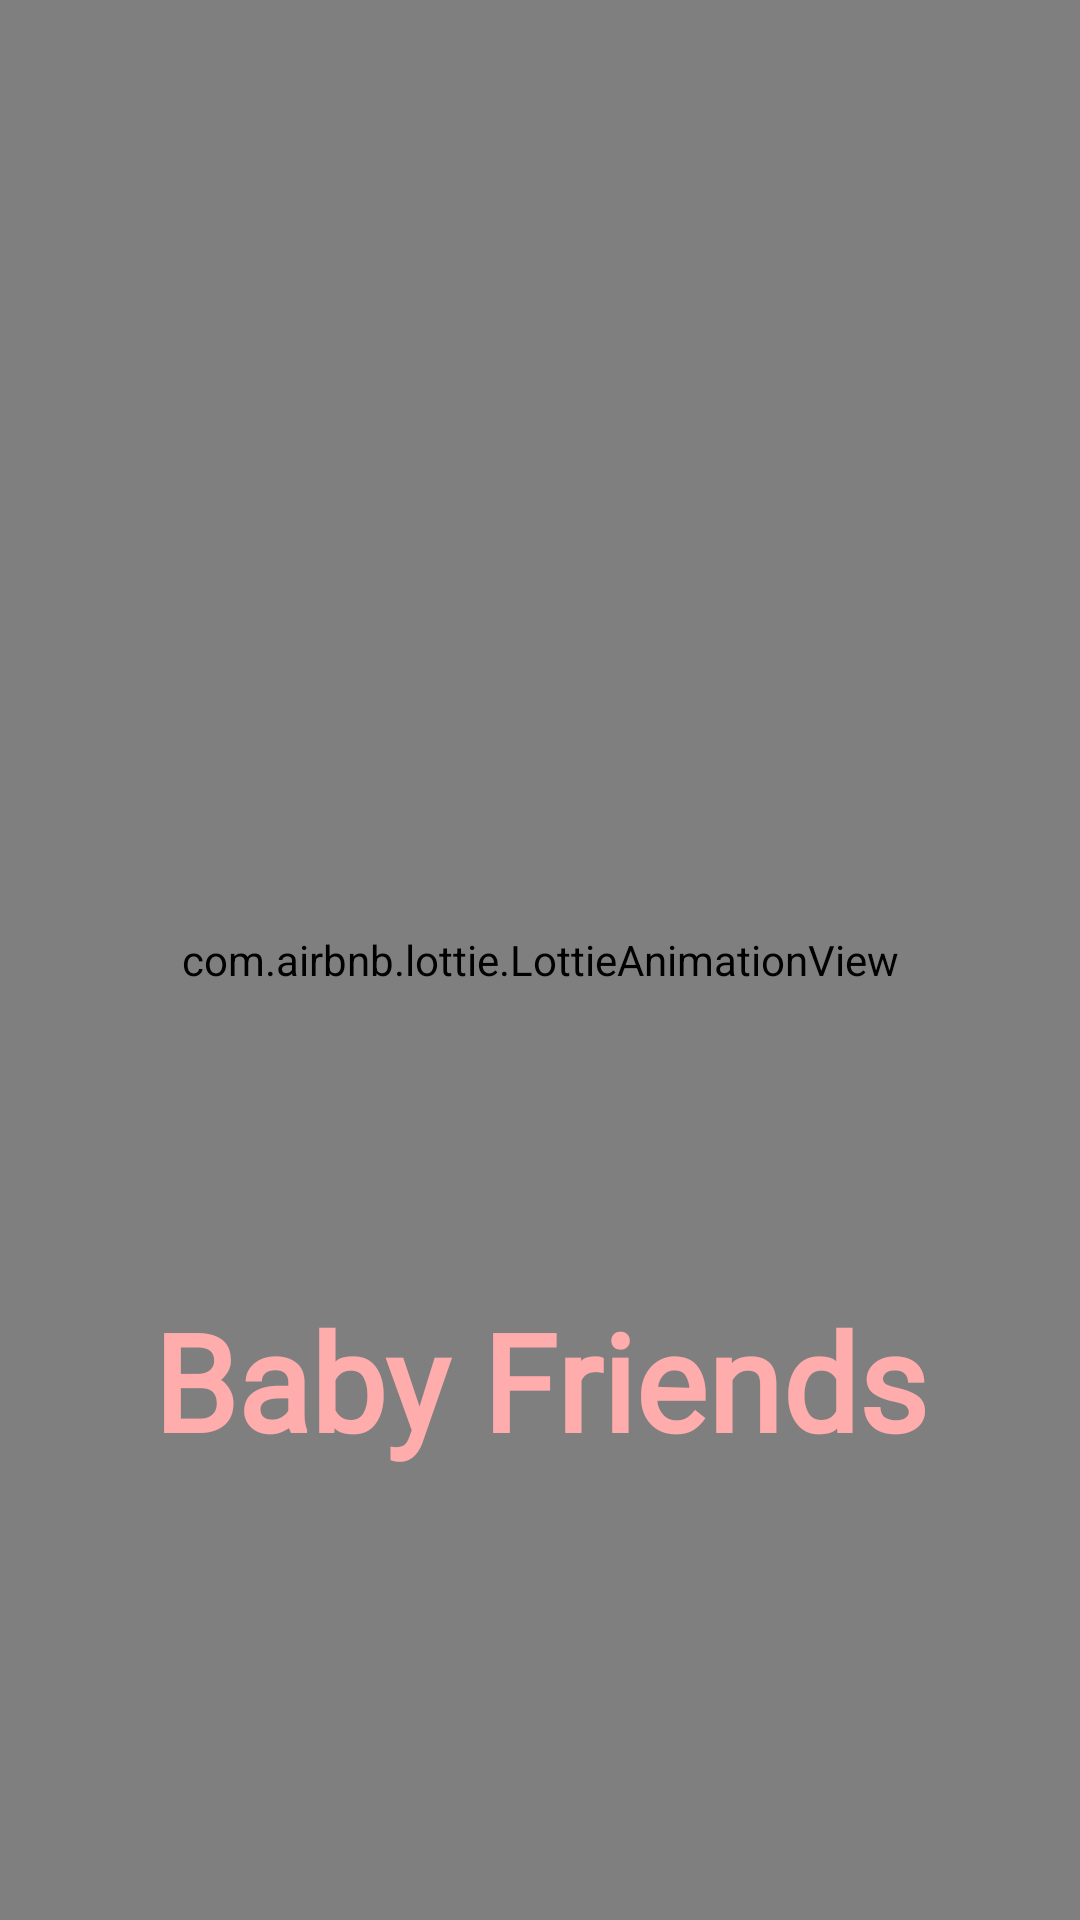

Produce the Android XML layout that renders to this screen, including the resource entries it uses.
<!-- AndroidManifest.xml: application theme Theme.Coding10 -->
<!-- res/layout/splash_screen.xml -->
<?xml version="1.0" encoding="utf-8"?>
<androidx.constraintlayout.widget.ConstraintLayout xmlns:android="http://schemas.android.com/apk/res/android"
    xmlns:app="http://schemas.android.com/apk/res-auto"
    xmlns:tools="http://schemas.android.com/tools"
    android:layout_width="match_parent"
    android:layout_height="match_parent"
    android:background="@color/primary"
    tools:context=".SplashScreen">

    <com.airbnb.lottie.LottieAnimationView
        android:id="@+id/splash_lottie"
        android:layout_width="match_parent"
        android:layout_height="match_parent"
        android:scaleType="centerCrop"
        app:layout_constraintStart_toStartOf="parent"
        app:layout_constraintTop_toTopOf="parent"
        app:layout_constraintEnd_toEndOf="parent"
        app:layout_constraintBottom_toBottomOf="parent"/>

    <TextView
        android:id="@+id/splash_textView"
        android:layout_width="wrap_content"
        android:layout_height="wrap_content"
        android:text="Baby Friends"
        android:textColor="@color/secondary2"
        android:fontFamily="@font/font2"
        android:textStyle="bold"
        android:textSize="45sp"
        android:layout_marginBottom="150dp"
        app:layout_constraintStart_toStartOf="parent"
        app:layout_constraintEnd_toEndOf="parent"
        app:layout_constraintBottom_toBottomOf="parent"/>

</androidx.constraintlayout.widget.ConstraintLayout>
<!-- resources referenced by this layout -->
<resources>
  <color name="primary">#FBFFB1</color>
  <color name="secondary2">#FFACAC</color>
  <style name="Theme.Coding10" parent="Base.Theme.Coding10" />
  <style name="Base.Theme.Coding10" parent="Theme.Material3.DayNight.NoActionBar">
          
          
      </style>
</resources>
